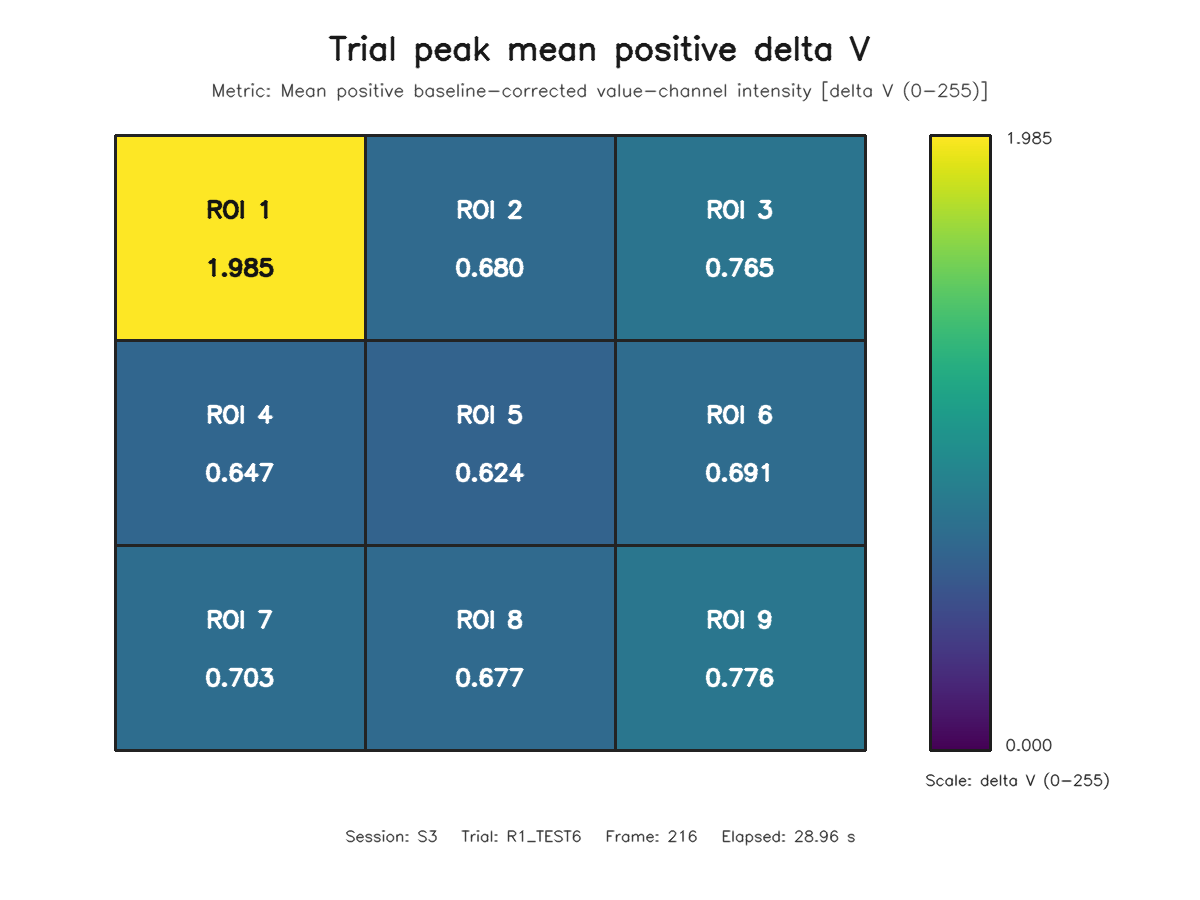

The file beside this chart, header and first rows:
roi, row, column, value
1, 1, 1, 1.985
2, 1, 2, 0.6797
3, 1, 3, 0.7647
4, 2, 1, 0.6469
5, 2, 2, 0.6239
6, 2, 3, 0.6915
7, 3, 1, 0.7033
8, 3, 2, 0.6768
9, 3, 3, 0.7762
